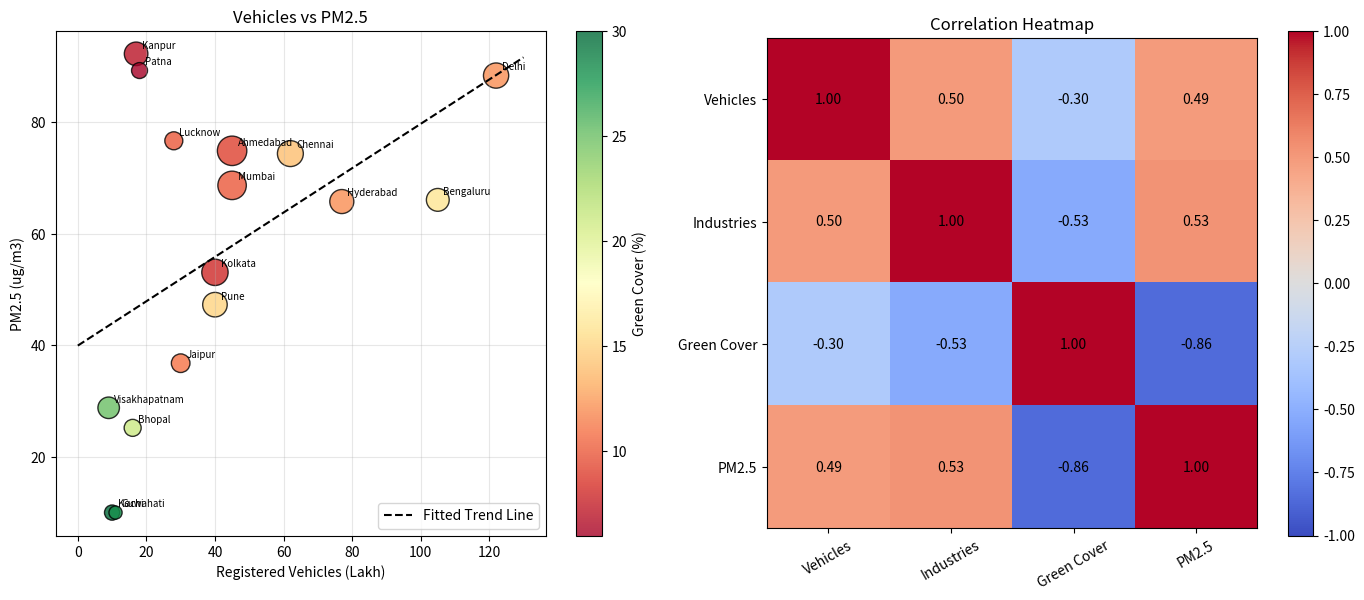

Source code (Python):

import warnings
import numpy as np
import pandas as pd
import matplotlib.pyplot as plt

warnings.filterwarnings("ignore", category=DeprecationWarning)

# Import Basemap
try:
    from mpl_toolkits.basemap import Basemap
    basemap_available = True
except ImportError:
    basemap_available = False
    print("Basemap is not installed. Please install it.")

# --------------------------------
# STEP 1: Create City Dataset
# --------------------------------

records = [
    ("Delhi", 28.61, 77.21, 122, 55, 12),
    ("Mumbai", 19.08, 72.88, 45, 70, 10),
    ("Kolkata", 22.57, 88.36, 40, 60, 8),
    ("Chennai", 13.08, 80.27, 62, 58, 14),
    ("Bengaluru", 12.97, 77.59, 105, 45, 16),
    ("Hyderabad", 17.39, 78.49, 77, 50, 12),
    ("Ahmedabad", 23.02, 72.57, 45, 75, 9),
    ("Pune", 18.52, 73.86, 40, 52, 15),
    ("Jaipur", 26.91, 75.79, 30, 30, 11),
    ("Lucknow", 26.85, 80.95, 28, 28, 10),
    ("Kanpur", 26.45, 80.33, 17, 48, 7),
    ("Patna", 25.59, 85.14, 18, 22, 6),
    ("Bhopal", 23.26, 77.41, 16, 25, 21),
    ("Kochi", 9.93, 76.27, 10, 20, 30),
    ("Visakhapatnam", 17.69, 83.22, 9, 40, 25),
    ("Guwahati", 26.14, 91.74, 11, 15, 28)
]

columns = [
    "city", "lat", "lon",
    "vehicles_lakh", "industries", "green_cover"
]

cities = pd.DataFrame(records, columns=columns)

# Generate PM2.5 values
np.random.seed(2)

cities["pm25"] = (
    25
    + 0.4 * cities["vehicles_lakh"]
    + 0.5 * cities["industries"]
    - 0.9 * cities["green_cover"]
    + np.random.normal(0, 5, len(cities))
).clip(lower=10).round(1)

# Add pollution level for Indo-Gangetic cities
belt = cities["city"].isin(["Kanpur", "Patna", "Lucknow"])
cities.loc[belt, "pm25"] += 40

# --------------------------------
# STEP 2: Display Dataset
# --------------------------------

print("\nAIR QUALITY ANALYSIS")
print("=" * 60)

print(cities[
    ["city", "vehicles_lakh", "industries",
     "green_cover", "pm25"]
].to_string(index=False))

# --------------------------------
# STEP 3: Correlation Analysis
# --------------------------------

corr = cities[
    ["vehicles_lakh", "industries",
     "green_cover", "pm25"]
].corr()

print("\nCORRELATION MATRIX")
print(corr.round(3))

for col in ["vehicles_lakh", "industries", "green_cover"]:

    r = corr.loc[col, "pm25"]

    if abs(r) > 0.6:
        strength = "Strong"
    elif abs(r) > 0.3:
        strength = "Moderate"
    else:
        strength = "Weak"

    direction = "Positive" if r > 0 else "Negative"

    print(
        f"PM2.5 vs {col}: "
        f"{r:.3f} ({strength} {direction})"
    )

print("\nMost polluted cities:")
print(cities.nlargest(3, "pm25")["city"].tolist())

print("\nLeast polluted cities:")
print(cities.nsmallest(3, "pm25")["city"].tolist())

# --------------------------------
# STEP 4: Scatter Plot
# --------------------------------

fig, ax = plt.subplots(1, 2, figsize=(14, 6))

scatter = ax[0].scatter(
    cities["vehicles_lakh"],
    cities["pm25"],
    s=cities["industries"] * 6,
    c=cities["green_cover"],
    cmap="RdYlGn",
    edgecolors="black",
    alpha=0.8
)

# Fit a linear regression line
m, b = np.polyfit(
    cities["vehicles_lakh"],
    cities["pm25"],
    1
)

xs = np.linspace(0, 130, 50)

ax[0].plot(
    xs,
    m * xs + b,
    "k--",
    label="Fitted Trend Line"
)

# Add city labels
for _, row in cities.iterrows():
    ax[0].annotate(
        row["city"],
        (row["vehicles_lakh"], row["pm25"]),
        fontsize=7,
        xytext=(4, 4),
        textcoords="offset points"
    )

fig.colorbar(
    scatter,
    ax=ax[0],
    label="Green Cover (%)"
)

ax[0].set_xlabel("Registered Vehicles (Lakh)")
ax[0].set_ylabel("PM2.5 (ug/m3)")
ax[0].set_title("Vehicles vs PM2.5")
ax[0].legend()
ax[0].grid(alpha=0.3)

# --------------------------------
# STEP 5: Correlation Heatmap
# --------------------------------

im = ax[1].imshow(
    corr,
    cmap="coolwarm",
    vmin=-1,
    vmax=1
)

labels = [
    "Vehicles",
    "Industries",
    "Green Cover",
    "PM2.5"
]

ax[1].set_xticks(range(4))
ax[1].set_xticklabels(labels, rotation=30)

ax[1].set_yticks(range(4))
ax[1].set_yticklabels(labels)

for i in range(4):
    for j in range(4):
        ax[1].text(
            j,
            i,
            f"{corr.iloc[i, j]:.2f}",
            ha="center",
            va="center"
        )

fig.colorbar(im, ax=ax[1])
ax[1].set_title("Correlation Heatmap")

plt.tight_layout()
plt.savefig("exp19_scatter.png", dpi=150)

# --------------------------------
# STEP 6: Geographic Map of India
# --------------------------------

if basemap_available:

    plt.figure(figsize=(9, 9))

    mp = Basemap(
        projection="merc",
        llcrnrlat=6,
        urcrnrlat=36,
        llcrnrlon=67,
        urcrnrlon=98,
        resolution="l"
    )

    mp.drawcoastlines(linewidth=0.6)
    mp.drawcountries(linewidth=0.8)

    mp.fillcontinents(
        color="#f2efe6",
        lake_color="#cfe8f7"
    )

    mp.drawmapboundary(
        fill_color="#cfe8f7"
    )

    mp.drawparallels(
        range(5, 40, 5),
        labels=[1, 0, 0, 0],
        fontsize=8
    )

    mp.drawmeridians(
        range(65, 100, 5),
        labels=[0, 0, 0, 1],
        fontsize=8
    )

    x, y = mp(
        cities["lon"].values,
        cities["lat"].values
    )

    points = mp.scatter(
        x,
        y,
        s=cities["pm25"] * 4,
        c=cities["pm25"],
        cmap="YlOrRd",
        edgecolors="black",
        zorder=5
    )

    for xi, yi, name in zip(
        x, y, cities["city"]
    ):
        plt.text(
            xi + 30000,
            yi + 30000,
            name,
            fontsize=8,
            zorder=6
        )

    plt.colorbar(
        points,
        shrink=0.6,
        label="PM2.5 (ug/m3)"
    )

    plt.title(
        "PM2.5 Levels Across Indian Cities"
    )

    plt.savefig(
        "exp19_map.png",
        dpi=150,
        bbox_inches="tight"
    )

    print("\nMap saved successfully.")

plt.show()

print("\nSaved Figures:")
print("1. exp19_scatter.png")
if basemap_available:
    print("2. exp19_map.png")

print("\nExperiment 19 Completed Successfully!")
